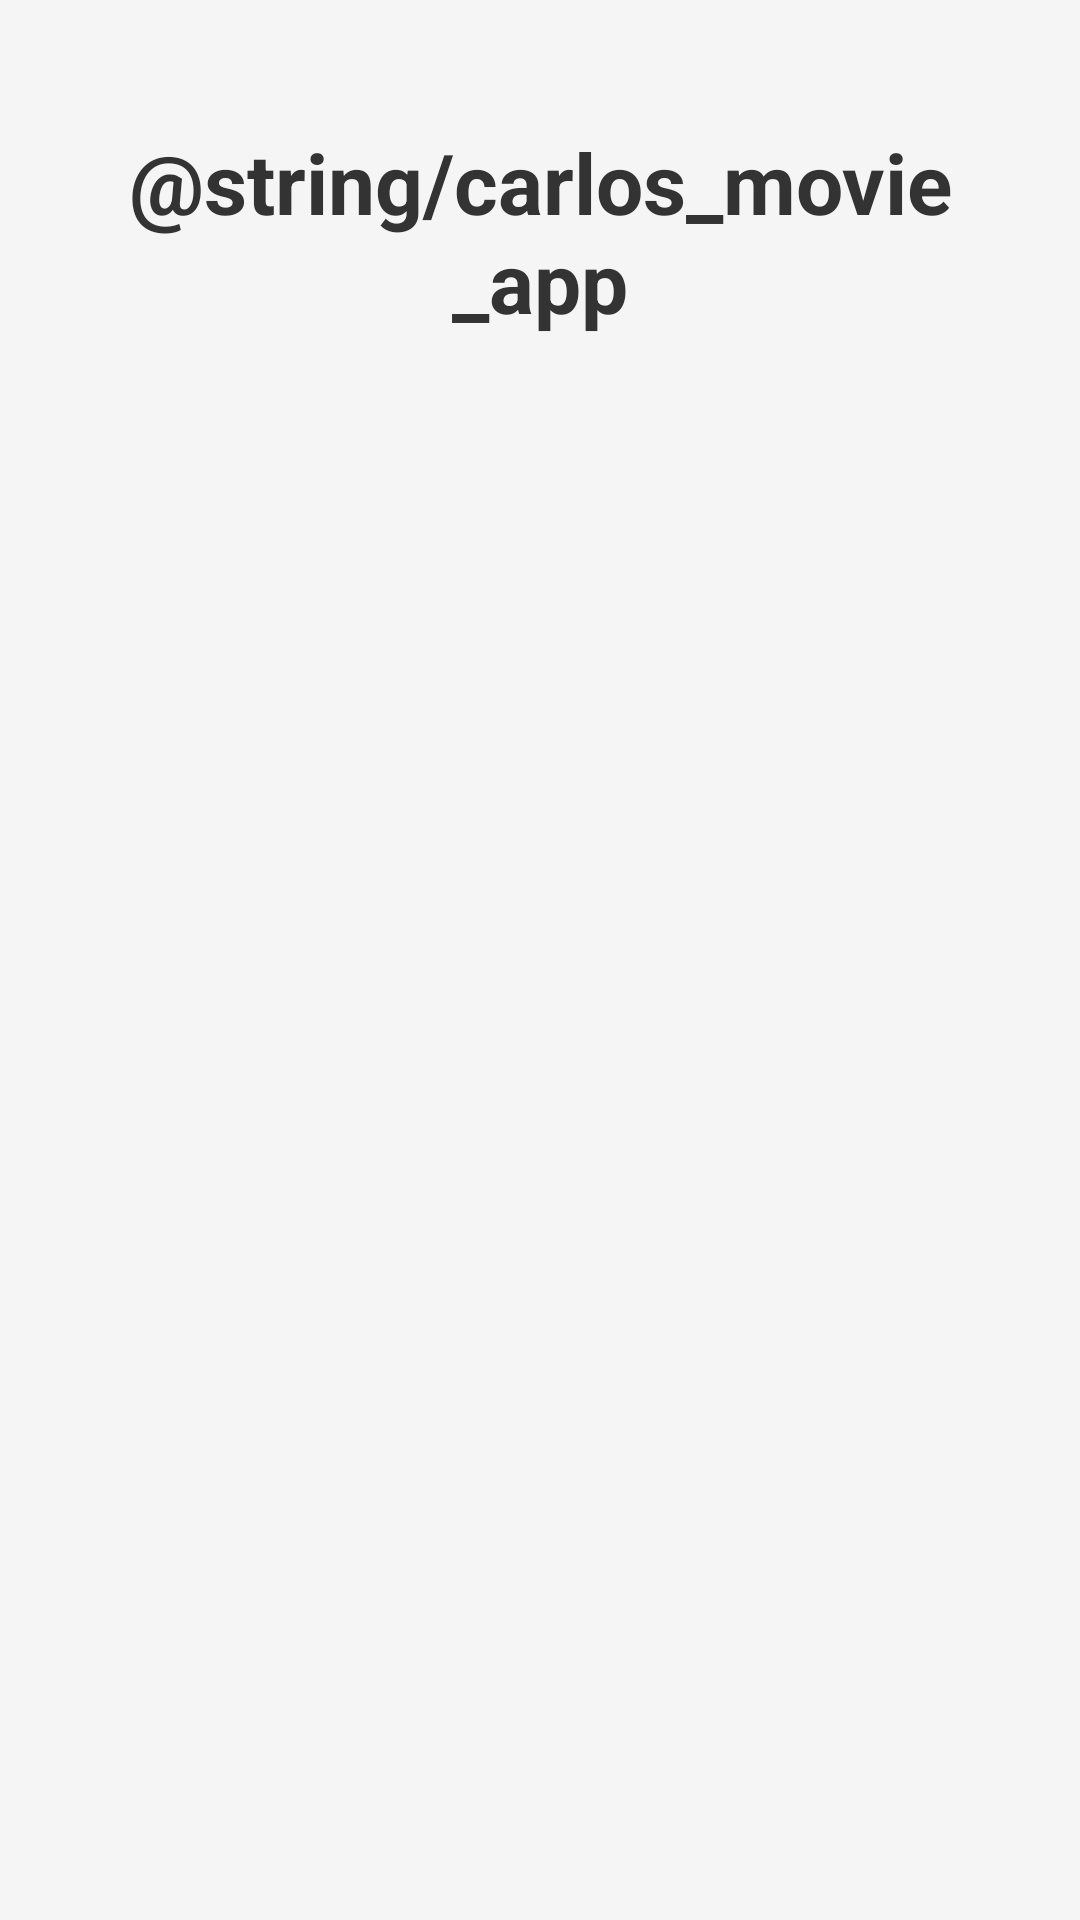

Reconstruct the res/layout file that produces this screen, plus the resources it refers to.
<!-- AndroidManifest.xml: application theme Theme.Movie_android -->
<!-- res/layout/activity_movie_list.xml -->
<?xml version="1.0" encoding="utf-8"?>
<androidx.constraintlayout.widget.ConstraintLayout
    xmlns:android="http://schemas.android.com/apk/res/android"
    xmlns:app="http://schemas.android.com/apk/res-auto"
    xmlns:tools="http://schemas.android.com/tools"
    android:layout_width="match_parent"
    android:layout_height="match_parent"
    tools:context=".ui.movieList.MovieListActivity"
    android:background="#F5F5F5"> 

    <TextView
        android:id="@+id/textViewTitle"
        android:layout_width="0dp"
        android:layout_height="wrap_content"
        android:text="@string/carlos_movie_app"
        android:textSize="28sp"
        android:textStyle="bold"
        android:textColor="#333333"
        android:padding="16dp"
        android:layout_marginTop="26dp"
        android:gravity="center"
        app:layout_constraintTop_toTopOf="parent"
        app:layout_constraintStart_toStartOf="parent"
        app:layout_constraintEnd_toEndOf="parent" />

    <androidx.recyclerview.widget.RecyclerView
        android:id="@+id/recyclerViewMovies"
        android:layout_width="0dp"
        android:layout_height="0dp"
        android:paddingHorizontal="8dp"
        android:clipToPadding="false"
        android:paddingBottom="8dp"
        app:layout_constraintTop_toBottomOf="@id/textViewTitle"
        app:layout_constraintBottom_toBottomOf="parent"
        app:layout_constraintStart_toStartOf="parent"
        app:layout_constraintEnd_toEndOf="parent"
        tools:listitem="@layout/movie_list_item" />

</androidx.constraintlayout.widget.ConstraintLayout>
<!-- res/layout/movie_list_item.xml (included above) -->
<?xml version="1.0" encoding="utf-8"?>
<androidx.cardview.widget.CardView
    xmlns:android="http://schemas.android.com/apk/res/android"
    xmlns:app="http://schemas.android.com/apk/res-auto"
    xmlns:tools="http://schemas.android.com/tools"
    android:layout_width="match_parent"
    android:layout_height="wrap_content"
    android:layout_marginHorizontal="8dp"
    android:layout_marginTop="8dp"
    app:cardCornerRadius="8dp"
    app:cardElevation="4dp"
    android:clickable="true"
    android:focusable="true"
    android:foreground="?attr/selectableItemBackground">

    <androidx.constraintlayout.widget.ConstraintLayout
        android:layout_width="match_parent"
        android:layout_height="wrap_content"
        android:padding="12dp">

        <ImageView
            android:id="@+id/imageViewMoviePoster"
            android:layout_width="80dp"
            android:layout_height="120dp"
            android:scaleType="centerCrop"
            android:background="#CCCCCC"
            app:layout_constraintStart_toStartOf="parent"
            app:layout_constraintTop_toTopOf="parent"
            app:layout_constraintBottom_toBottomOf="parent"
            tools:src="@tools:sample/avatars"
            android:contentDescription="@string/p_ster_do_filme" />

        <TextView
            android:id="@+id/textViewMovieTitle"
            android:layout_width="0dp"
            android:layout_height="wrap_content"
            android:layout_marginStart="12dp"
            android:textSize="18sp"
            android:textStyle="bold"
            android:textColor="#333333"
            app:layout_constraintStart_toEndOf="@id/imageViewMoviePoster"
            app:layout_constraintEnd_toEndOf="parent"
            app:layout_constraintTop_toTopOf="parent"
            tools:text="Título do Filme Longo Demais para Caber" />

        <TextView
            android:id="@+id/textViewMovieYear"
            android:layout_width="0dp"
            android:layout_height="wrap_content"
            android:layout_marginStart="12dp"
            android:layout_marginTop="4dp"
            android:textSize="14sp"
            android:textColor="#666666"
            app:layout_constraintStart_toEndOf="@id/imageViewMoviePoster"
            app:layout_constraintEnd_toEndOf="parent"
            app:layout_constraintTop_toBottomOf="@id/textViewMovieTitle"
            tools:text="Ano: 2023" />

        <TextView
            android:id="@+id/textViewMovieGenre"
            android:layout_width="0dp"
            android:layout_height="wrap_content"
            android:layout_marginStart="12dp"
            android:layout_marginTop="4dp"
            android:textSize="14sp"
            android:textColor="#666666"
            app:layout_constraintStart_toEndOf="@id/imageViewMoviePoster"
            app:layout_constraintEnd_toEndOf="parent"
            app:layout_constraintTop_toBottomOf="@id/textViewMovieYear"
            tools:text="Gênero: Ação, Aventura" />

    </androidx.constraintlayout.widget.ConstraintLayout>
</androidx.cardview.widget.CardView>
<!-- resources referenced by this layout -->
<resources>
  <style name="Theme.Movie_android" parent="Theme.MaterialComponents.DayNight.NoActionBar">
          
          <item name="colorPrimary">@color/purple_500</item>
          <item name="colorPrimaryVariant">@color/purple_700</item>
          <item name="colorOnPrimary">@color/white</item>
          
          <item name="colorSecondary">@color/teal_200</item>
          <item name="colorSecondaryVariant">@color/teal_700</item>
          <item name="colorOnSecondary">@color/black</item>
          
          <item name="android:statusBarColor">?attr/colorPrimaryVariant</item>
          
      </style>
  <!-- not gathered from this repository: default colours our renderer supplied (Android Studio template values) -->
  <color name="purple_500">#FF6200EE</color>
  <color name="purple_700">#FF3700B3</color>
  <color name="teal_200">#FF03DAC5</color>
  <color name="teal_700">#FF018786</color>
  <color name="black">#FF000000</color>
  <color name="white">#FFFFFFFF</color>
</resources>
